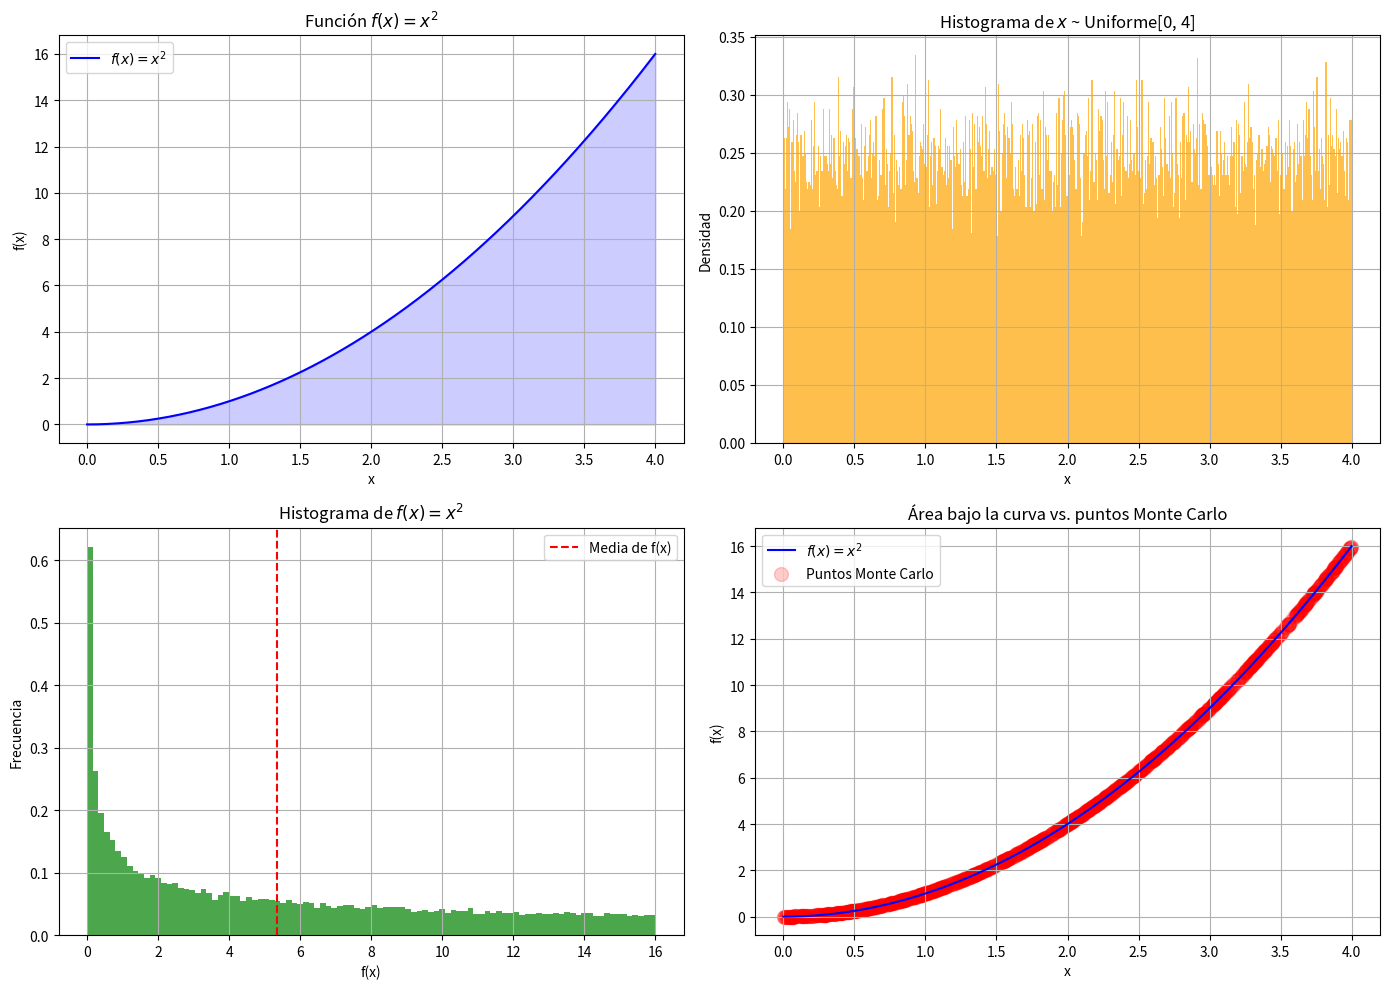

Here is the Python script that generated this plot:
import numpy as np
import matplotlib.pyplot as plt
from scipy.integrate import quad

def f(x):
    return x**2

def F(x):
    return (x**3) / 3

a, b = 0, 4
N = 40000

x_random = np.random.uniform(a, b, N)
f_random = f(x_random)
mc_integral = (b - a) * np.mean(f_random)
real_integral, error = quad(f, a, b)

print(f"Estimación Monte Carlo: {mc_integral:.6f}")
print(f"Integral real (scipy):  {real_integral:.6f}")
print(f"Error estimado (scipy): {error:.2e}")
print(f"Error absoluto Monte Carlo: {abs(mc_integral - real_integral):.6f}")

fig, axs = plt.subplots(2, 2, figsize=(14, 10))

# 1. f(x)
x_vals = np.linspace(a, b, 500)
y_vals = f(x_vals)
axs[0, 0].plot(x_vals, y_vals, label=r"$f(x) = x^2$", color='blue')
axs[0, 0].fill_between(x_vals, y_vals, alpha=0.2, color='blue')
axs[0, 0].set_title("Función $f(x) = x^2$")
axs[0, 0].set_xlabel("x")
axs[0, 0].set_ylabel("f(x)")
axs[0, 0].grid(True)
axs[0, 0].legend()

# 2. Histograma de x_random
axs[0, 1].hist(x_random, bins=500, density=True, alpha=0.7, color='orange')
axs[0, 1].set_title("Histograma de $x$ ~ Uniforme[0, 4]")
axs[0, 1].set_xlabel("x")
axs[0, 1].set_ylabel("Densidad")
axs[0, 1].grid(True)

# 3. Histograma de f(x)
axs[1, 0].hist(f_random, bins=100, density=True, alpha=0.7, color='green')
axs[1, 0].axvline(np.mean(f_random), color='red', linestyle='--', label='Media de f(x)')
axs[1, 0].set_title("Histograma de $f(x) = x^2$")
axs[1, 0].set_xlabel("f(x)")
axs[1, 0].set_ylabel("Frecuencia")
axs[1, 0].legend()
axs[1, 0].grid(True)

# 4. Comparación entre primitiva y puntos Monte Carlo
axs[1, 1].plot(x_vals, f(x_vals), label=r"$f(x) = x^2$", color='blue')
axs[1, 1].scatter(x_random[:1000], f_random[:1000], alpha=0.2, color='red', s=100, label="Puntos Monte Carlo")
axs[1, 1].set_title("Área bajo la curva vs. puntos Monte Carlo")
axs[1, 1].set_xlabel("x")
axs[1, 1].set_ylabel("f(x)")
axs[1, 1].legend()
axs[1, 1].grid(True)

plt.tight_layout()
plt.show()
